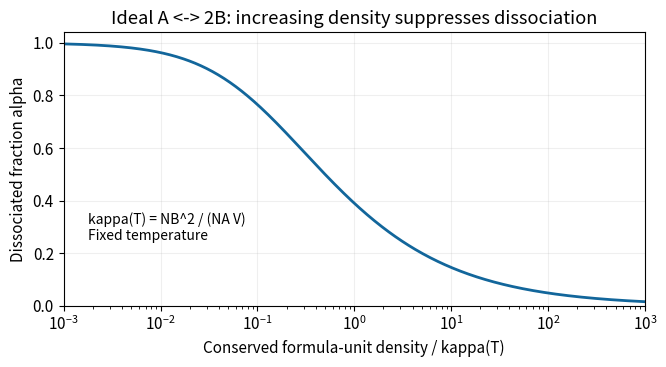

This figure's Python source: (Note: this script raises an exception after producing the figure.)
#!/usr/bin/env python3
"""Original educational diagram. Tested with Python 3.14.4, NumPy 2.3.5,
Matplotlib 3.10.7. Run from mirrored _media directory; PNG basename goes to cwd.
All plotted parameter choices are illustrative and do not assert provided exam data.
"""
from pathlib import Path
import numpy as np
import matplotlib
matplotlib.use('Agg')
import matplotlib.pyplot as plt
plt.rcParams.update({'font.size':11,'figure.facecolor':'white','axes.facecolor':'white'})

d=np.geomspace(1e-3,1e3,700);alpha=2/(1+np.sqrt(1+16*d));fig,ax=plt.subplots(figsize=(6.8,3.8));ax.semilogx(d,alpha,color='#12669b',lw=2);ax.set(xlabel='Conserved formula-unit density / kappa(T)',ylabel='Dissociated fraction alpha',ylim=(0,1.04),xlim=(1e-3,1e3),title='Ideal A <-> 2B: increasing density suppresses dissociation');ax.grid(alpha=.2);ax.text(.0018,.25,'kappa(T) = NB^2 / (NA V)\nFixed temperature',fontsize=10);fig.tight_layout()

fig.savefig(Path(__file__).with_suffix('.png').name,dpi=150,facecolor='white',bbox_inches='tight')
